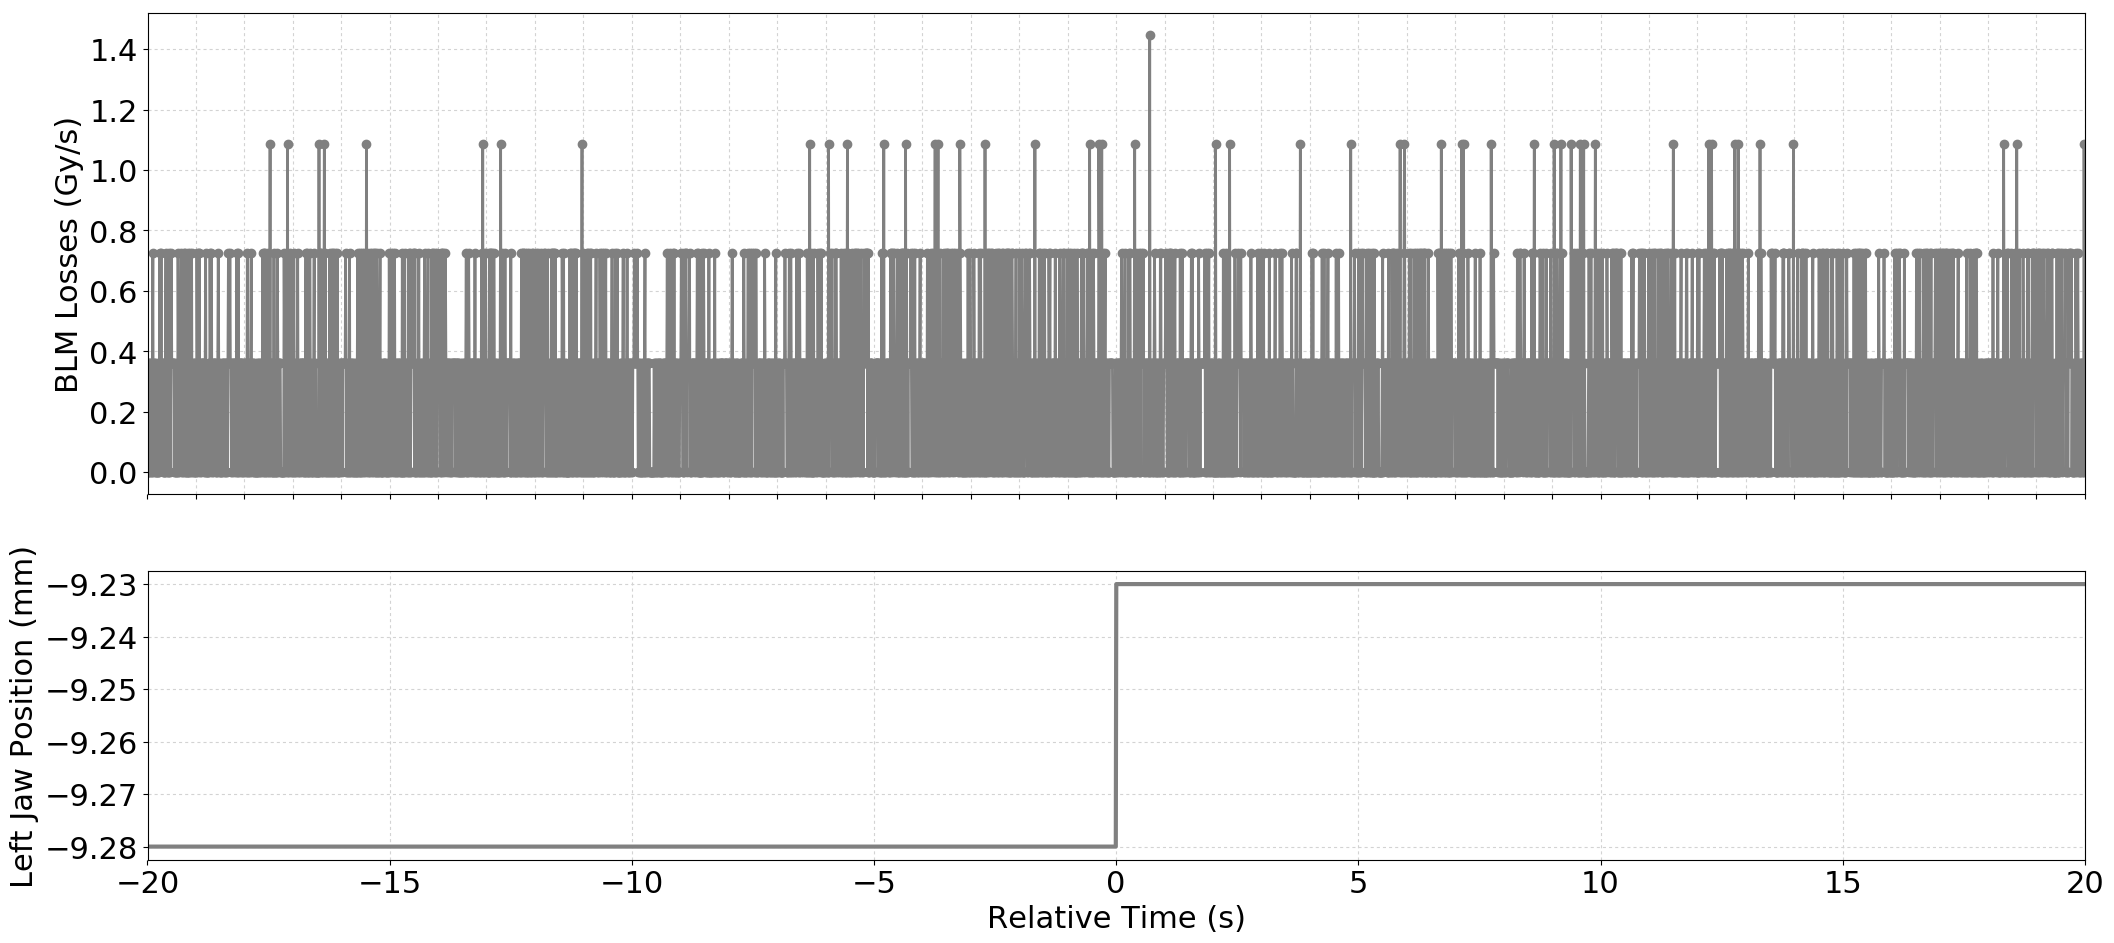

Values plotted in this chart, from the file beside it:
Timestamp, position, BLMTI.04R6.B1E11_TCSP.A4R6.B1
1493650121260, -9.28, 0.0
1493650121270, -9.28, 0.0
1493650121280, -9.28, 3.6200000000000004e-07
1493650121290, -9.28, 0.0
1493650121300, -9.28, 3.6200000000000004e-07
1493650121310, -9.28, 0.0
1493650121320, -9.28, 3.6200000000000004e-07
1493650121330, -9.28, 0.0
1493650121340, -9.28, 3.6200000000000004e-07
1493650121350, -9.28, 0.0
1493650121360, -9.28, 3.6200000000000004e-07
1493650121370, -9.28, 7.240000000000001e-07
1493650121380, -9.28, 0.0
1493650121390, -9.28, 3.6200000000000004e-07
1493650121400, -9.28, 3.6200000000000004e-07
1493650121410, -9.28, 3.6200000000000004e-07
1493650121420, -9.28, 0.0
1493650121430, -9.28, 0.0
1493650121440, -9.28, 0.0
1493650121450, -9.28, 0.0
1493650121460, -9.28, 3.6200000000000004e-07
1493650121470, -9.28, 0.0
1493650121480, -9.28, 0.0
1493650121490, -9.28, 3.6200000000000004e-07
1493650121500, -9.28, 0.0
1493650121510, -9.28, 7.240000000000001e-07
1493650121520, -9.28, 3.6200000000000004e-07
1493650121530, -9.28, 3.6200000000000004e-07
1493650121540, -9.28, 7.240000000000001e-07
1493650121550, -9.28, 3.6200000000000004e-07
1493650121560, -9.28, 3.6200000000000004e-07
1493650121570, -9.28, 0.0
1493650121580, -9.28, 3.6200000000000004e-07
1493650121590, -9.28, 3.6200000000000004e-07
1493650121600, -9.28, 0.0
1493650121610, -9.28, 0.0
1493650121620, -9.28, 0.0
1493650121630, -9.28, 3.6200000000000004e-07
1493650121640, -9.28, 7.240000000000001e-07
1493650121650, -9.28, 0.0
1493650121660, -9.28, 3.6200000000000004e-07
1493650121670, -9.28, 3.6200000000000004e-07
1493650121680, -9.28, 0.0
1493650121690, -9.28, 0.0
1493650121700, -9.28, 7.240000000000001e-07
1493650121710, -9.28, 0.0
1493650121720, -9.28, 3.6200000000000004e-07
1493650121730, -9.28, 0.0
1493650121740, -9.28, 3.6200000000000004e-07
1493650121750, -9.28, 7.240000000000001e-07
1493650121760, -9.28, 3.6200000000000004e-07
1493650121770, -9.28, 3.6200000000000004e-07
1493650121780, -9.28, 3.6200000000000004e-07
1493650121790, -9.28, 3.6200000000000004e-07
1493650121800, -9.28, 3.6200000000000004e-07
1493650121810, -9.28, 0.0
1493650121820, -9.28, 3.6200000000000004e-07
1493650121830, -9.28, 0.0
1493650121840, -9.28, 0.0
1493650121850, -9.28, 0.0
... 3,941 more rows
